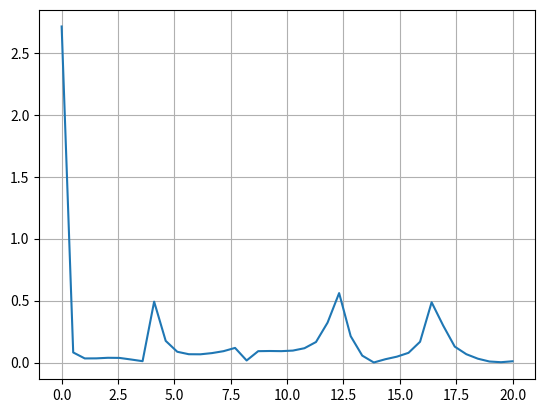

Write the Python code that produced this figure.
# -*- coding: utf-8 -*-
"""
Created on Sat Nov 25 16:26:37 2017

[redacted]
"""
import numpy as np
import random
import matplotlib.pyplot as plt
from scipy.fftpack import fft

#y = x + 2*random.randrange(10);

def find_nearest(array,value):
    idx = (np.abs(array-value)).argmin()
    return idx

def fft_transform(y,N=40,Ts=1.0/40.0,cutoff=8):
    
    y_mag=np.array([np.linalg.norm(i) for i in y])
    

    yf = fft(y_mag)
    xf = np.linspace(0.0, 1.0/(2.0*Ts), int(N/2))
    yf_plt = 2.0/N * np.abs(yf[0:int(N/2)])
    
    idx = find_nearest(xf,8)
    inte=np.sum(yf_plt[idx:])

    '''
    from scipy.integrate import simps
    inte = simps(yf_plt,xf)
    print(inte)
    '''


    return xf,yf_plt,inte


# Number of samplepoints
N = 80
# sample spacing
Ts = 1.0 / 40.0
t = np.linspace(0.0, N*Ts, N)
y1 = 2*np.sin( 6* 2.0*np.pi*t) + 1*np.sin(10 * 2.0*np.pi*t)
y = [[i ,0,0] for i in y1]
#+ random.randrange(1000)/1000
#y2 = [np.sin(6 * 2.0*np.pi*i) + 0.5*np.sin(10 * 2.0*np.pi*i) for i in t[40:]]
#y = [0]*40+y2
xf, yf_plt, inte = fft_transform(y,N,Ts,8)

print(inte)

plt.plot(xf, yf_plt)
plt.grid()
plt.show()


